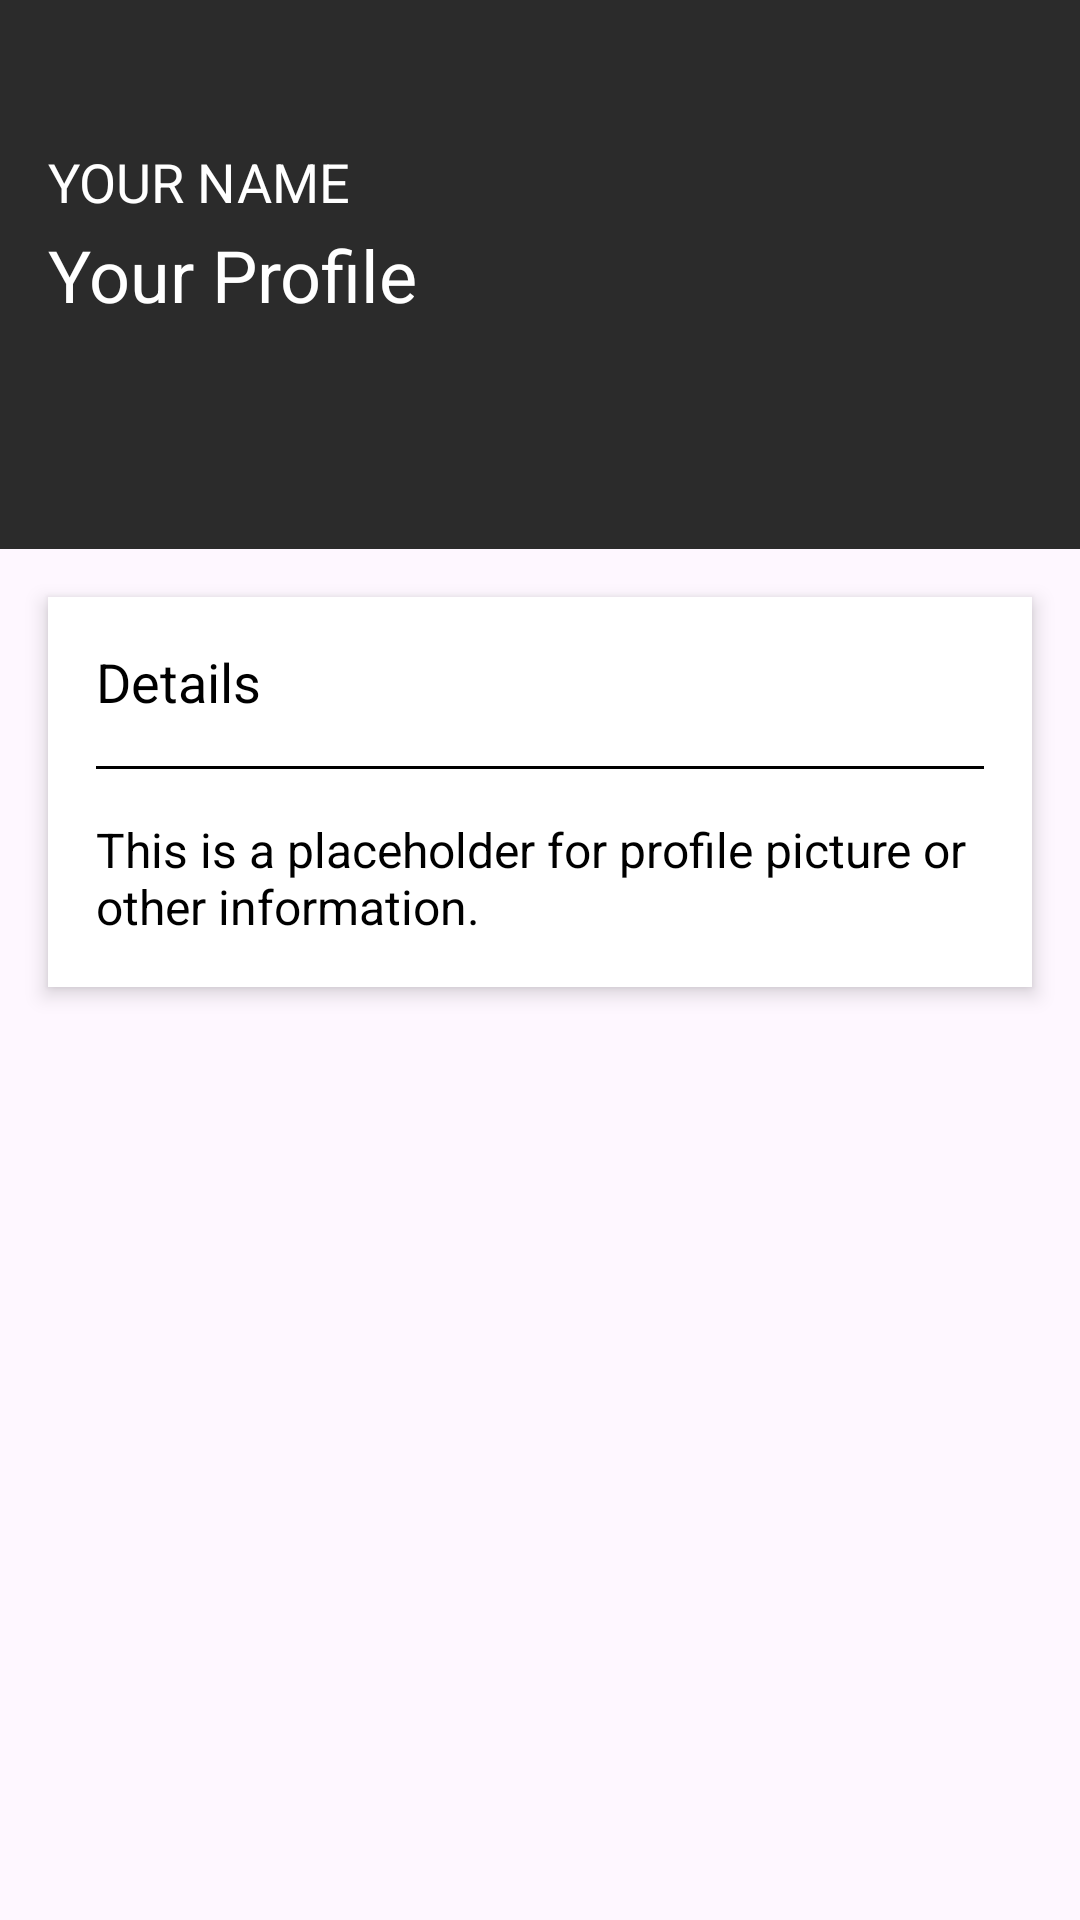

Reconstruct the res/layout file that produces this screen, plus the resources it refers to.
<!-- AndroidManifest.xml: application theme Theme.TARAIHANMAULANACRC -->
<!-- res/layout/activity_yrprofil.xml -->
<?xml version="1.0" encoding="utf-8"?>
<androidx.constraintlayout.widget.ConstraintLayout xmlns:android="http://schemas.android.com/apk/res/android"
    xmlns:app="http://schemas.android.com/apk/res-auto"
    xmlns:tools="http://schemas.android.com/tools"
    android:layout_width="match_parent"
    android:layout_height="match_parent"
    tools:context=".yrprofil">

    <ScrollView
        android:layout_width="match_parent"
        android:layout_height="match_parent">



        <RelativeLayout
            android:layout_width="match_parent"
            android:layout_height="wrap_content">



            <RelativeLayout
                android:id="@+id/relativeLayoutHeader"
                android:layout_width="match_parent"
                android:layout_height="wrap_content"
                android:background="#2b2b2b">

                <TextView
                    android:id="@+id/textViewYourProfile"
                    android:layout_width="wrap_content"
                    android:layout_height="wrap_content"
                    android:layout_centerVertical="true"
                    android:layout_marginStart="16dp"
                    android:text="Your Profile"
                    android:textColor="#ffffff"
                    android:textSize="24sp" />

                <ImageView
                    android:id="@+id/imageViewDragon"
                    android:layout_width="wrap_content"
                    android:layout_height="wrap_content"
                    android:layout_alignParentEnd="true"
                    android:layout_centerVertical="true"
                    android:layout_marginEnd="16dp" />

                <TextView
                    android:id="@+id/textViewName"
                    android:layout_width="wrap_content"
                    android:layout_height="wrap_content"
                    android:layout_below="@+id/textViewYourProfile"
                    android:layout_marginStart="16dp"
                    android:layout_marginTop="16dp"
                    android:text="YOUR NAME"
                    android:textColor="#ffffff"
                    android:textSize="18sp" />

                <ImageView
                    android:id="@+id/imageViewProfile"
                    android:layout_width="150dp"
                    android:layout_height="150dp"
                    android:layout_below="@+id/textViewName"
                    android:layout_centerHorizontal="true"
                    android:layout_marginTop="-40dp" />

            </RelativeLayout>

            <RelativeLayout
                android:id="@+id/relativeLayoutDetails"
                android:layout_width="match_parent"
                android:layout_height="wrap_content"
                android:layout_below="@+id/relativeLayoutHeader"
                android:layout_margin="16dp"
                android:background="#ffffff"
                android:elevation="4dp"
                android:padding="16dp">

                <TextView
                    android:id="@+id/textViewDetails"
                    android:layout_width="wrap_content"
                    android:layout_height="wrap_content"
                    android:text="Details"
                    android:textColor="#000000"
                    android:textSize="18sp" />

                <View
                    android:id="@+id/viewLine"
                    android:layout_width="match_parent"
                    android:layout_height="1dp"
                    android:layout_below="@+id/textViewDetails"
                    android:layout_marginTop="16dp"
                    android:background="#000000" />

                <TextView
                    android:id="@+id/textViewPlaceholder"
                    android:layout_width="wrap_content"
                    android:layout_height="wrap_content"
                    android:layout_below="@+id/viewLine"
                    android:layout_marginTop="16dp"
                    android:text="This is a placeholder for profile picture or other information."
                    android:textColor="#000000"
                    android:textSize="16sp" />

            </RelativeLayout>

        </RelativeLayout>

    </ScrollView>


</androidx.constraintlayout.widget.ConstraintLayout>
<!-- resources referenced by this layout -->
<resources>
  <style name="Theme.TARAIHANMAULANACRC" parent="Base.Theme.TARAIHANMAULANACRC" />
  <style name="Base.Theme.TARAIHANMAULANACRC" parent="Theme.Material3.DayNight.NoActionBar">
          
          
      </style>
</resources>
